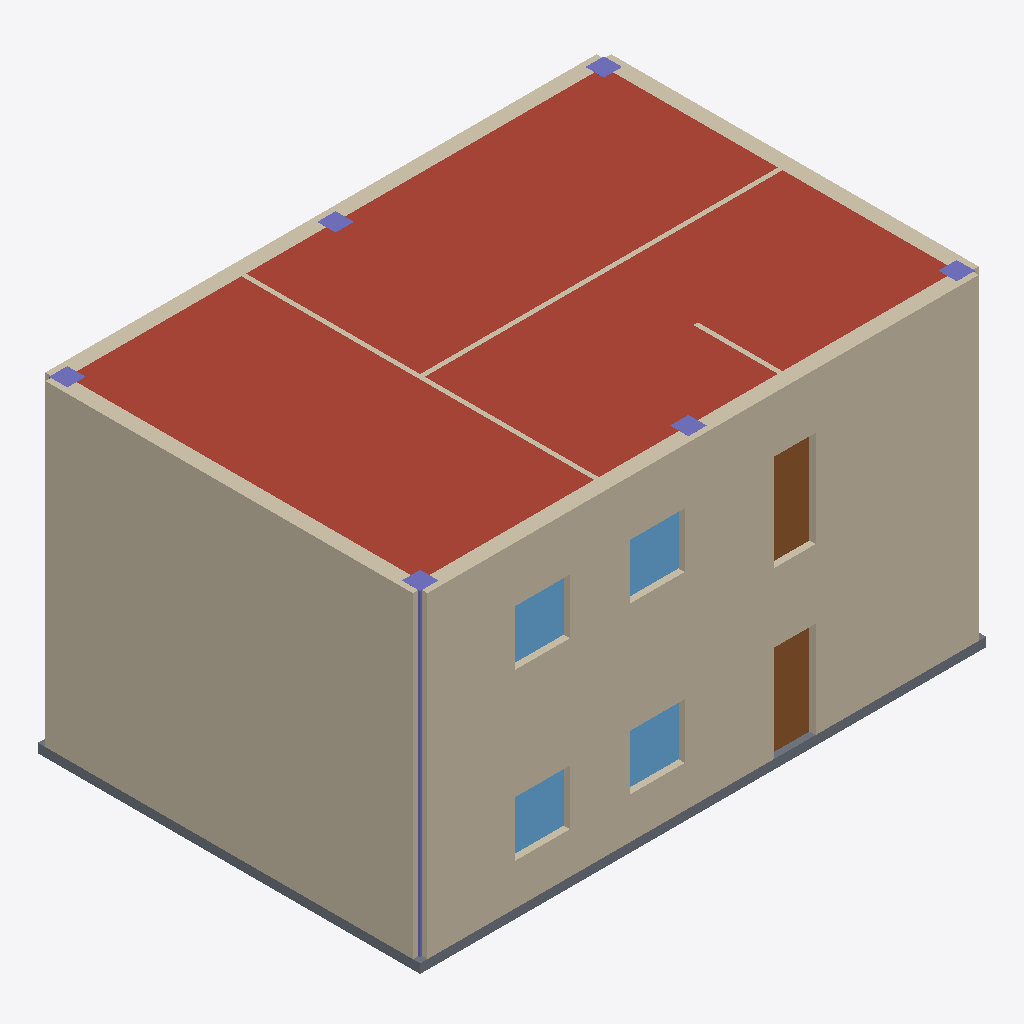
Isometric view of an IFC building model (IFC-SPF (STEP), schema IFC4, length unit metre), seen from the south-west, elements coloured by IFC class: 9 walls (beige), 7 columns (violet), 4 windows (light blue), 2 doors (brown), 1 roof (red-brown), 1 slab (grey).
Extent 12.3 m × 8.3 m × 7.1 m (x, y, z). Storeys (2): 1F at 0.00 m; 2F at 3.60 m. Elements (51): 14 IfcWall, 12 IfcColumn, 8 IfcBeam, 8 IfcWindow, 5 IfcDoor, 3 IfcSlab, 1 IfcStairFlight.

HEADER;
FILE_DESCRIPTION(('ViewDefinition[DesignTransferView]'),'2;1');
FILE_NAME('RA-01.ifc','2026-11-07T00:00:00',('S0'),('Democratization-of-BIM'),'IfcOpenShell 0.9.0.post1','build_ra01.py','none');
FILE_SCHEMA(('IFC4'));
ENDSEC;
DATA;
#1=IFCPROJECT('3yakZZSxvRB9C7PnOOwfu9',$,'RA-01',$,$,$,$,(#10),#5);
#12=IFCSITE('2OeeOI5vbGuuDI2EE7Z39t',$,'Site',$,$,#41,$,$,$,$,$,$,$,$);
#13=IFCBUILDING('3jO$rPRgXJEBMb6ABNtRqE',$,'RA-01',$,$,#52,$,$,$,$,$,$);
#14=IFCBUILDINGSTOREY('2$pvDlvunUMvh_UtVLzfmz',$,'1F',$,$,#73,$,$,$,0.0);
#15=IFCBUILDINGSTOREY('3ghRKAaGrPJuu0zvBUwZVe',$,'2F',$,$,#2225,$,$,$,3.6);
#1363=IFCSLAB('3Tz6yyHRLLfAdpSWDIDl2y',$,'S-03',$,$,#1388,#1383,$,.ROOF.);
#104=IFCWALL('3Y2ETKAITKWwOynuyfZ9lq',$,'W-E-01',$,$,#130,#121,$,$);
#242=IFCWALL('2bt3PtnQPOHv9VYcEoZeN7',$,'W-E-05',$,$,#267,#259,$,$);
#208=IFCWALL('1N3Lq$r_jMWvF$JdsilU2j',$,'W-E-04',$,$,#232,#225,$,$);
#345=IFCWALL('3AIUj2D2bKRvKrfxzbkhcL',$,'W-E-08',$,$,#369,#362,$,$);
#1300=IFCSLAB('0tKCUDBLTPWBYHRhs6Z7T3',$,'S-01',$,$,#1326,#1320,$,.BASESLAB.);
#311=IFCWALL('3mox4ZENrRVAxX1nwoDtek',$,'W-E-07',$,$,#335,#328,$,$);
#277=IFCWALL('06XEMC$KPHOAshs$hQsRXg',$,'W-E-06',$,$,#301,#294,$,$);
#834=IFCDOOR('2E$4eERRHORPNbDu9W0aX4',$,'D-05',$,$,#857,#851,$,2.1,0.9,$,$,$);
#608=IFCDOOR('0NMNry_anRwwDmM$NmdIP1',$,'D-01',$,$,#632,#625,$,2.1,0.9,$,$,$);
#890=IFCWINDOW('2Qkn_sJh1HPvgk6rr8Rr4t',$,'WIN-01',$,$,#914,#907,$,1.2,1.2,$,$,$);
#1108=IFCWINDOW('3F9pOeE_PI2Q6MrE7wyaFY',$,'WIN-05',$,$,#1131,#1125,$,1.2,1.2,$,$,$);
#1162=IFCWINDOW('3Sd2jmbwDKye09eCzsuTsl',$,'WIN-06',$,$,#1185,#1179,$,1.2,1.2,$,$,$);
#945=IFCWINDOW('25FhLtGibUvemo0wnbYUQ8',$,'WIN-02',$,$,#968,#962,$,1.2,1.2,$,$,$);
#516=IFCWALL('3RGPgszznRu8YwRggppIcs',$,'W-I-05',$,$,#540,#533,$,$);
#482=IFCWALL('0hu4ztJVbTlBBvemhzSZ26',$,'W-I-04',$,$,#506,#499,$,$);
#1562=IFCCOLUMN('1_X2pSG7HHBuzp$_g66$He',$,'C-07',$,$,#1584,#1579,$,.COLUMN.);
#1394=IFCCOLUMN('04Ry4$uL9HLB6WVkfGzqQQ',$,'C-01',$,$,#1416,#1411,$,.COLUMN.);
#550=IFCWALL('3rDBOQJjvKfPwVWBoRC5Cr',$,'W-I-06',$,$,#574,#567,$,$);
#1590=IFCCOLUMN('3NsrGZ$IjGafTw1C10DTUK',$,'C-08',$,$,#1612,#1607,$,.COLUMN.);
#1618=IFCCOLUMN('1eEKPnraPOHh_l6e8apyhD',$,'C-09',$,$,#1640,#1635,$,.COLUMN.);
#1674=IFCCOLUMN('0So2jDtfjNAvKYdq8$z3g2',$,'C-11',$,$,#1696,#1691,$,.COLUMN.);
#1646=IFCCOLUMN('0fDMFO6IbKRwgwzE1Wy8jP',$,'C-10',$,$,#1668,#1663,$,.COLUMN.);
#1702=IFCCOLUMN('1fwXmdOV9Tyeld4QiKP8GT',$,'C-12',$,$,#1724,#1719,$,.COLUMN.);
ENDSEC;
